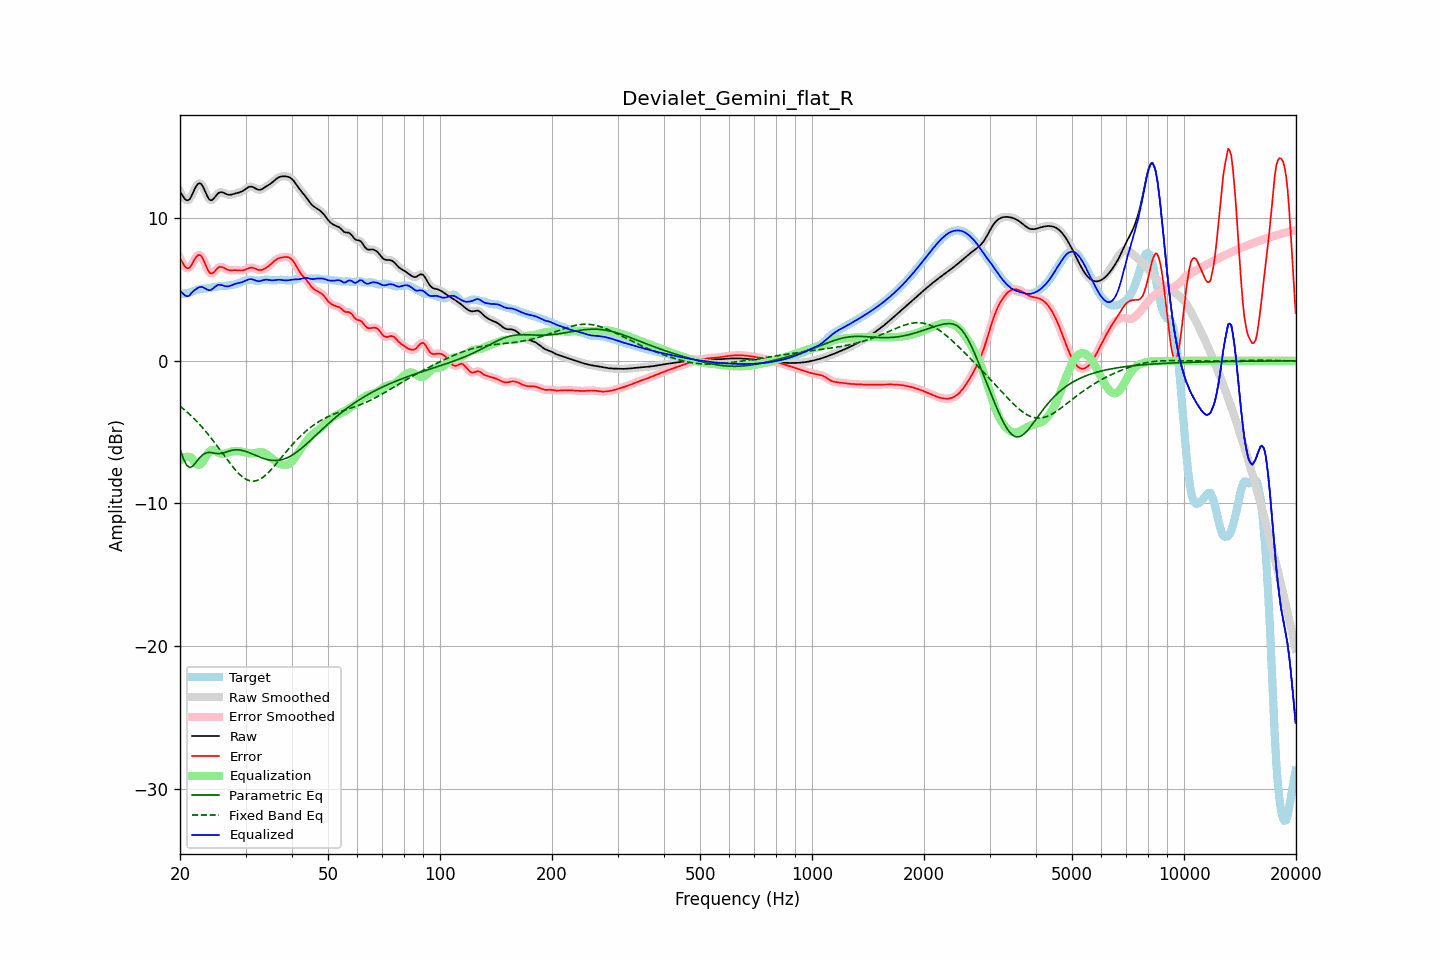

Source data for this figure (header and first rows):
frequency, raw, error, smoothed, error_smoothed, equalization, parametric_eq, fixed_band_eq, equalized_raw, equalized_smoothed, target
20.00, 11.86, 7.19, 11.89, 7.21, -6.97, -6.18, -3.18, 4.89, 4.91, 4.67
20.20, 11.69, 6.99, 11.66, 6.97, -6.88, -6.50, -3.27, 4.81, 4.78, 4.70
20.40, 11.52, 6.80, 11.49, 6.78, -6.81, -6.83, -3.36, 4.71, 4.68, 4.71
20.61, 11.36, 6.63, 11.37, 6.64, -6.76, -7.07, -3.45, 4.60, 4.60, 4.73
20.81, 11.27, 6.52, 11.27, 6.52, -6.73, -7.30, -3.55, 4.53, 4.54, 4.75
21.02, 11.26, 6.49, 11.26, 6.49, -6.73, -7.40, -3.65, 4.54, 4.53, 4.77
21.23, 11.33, 6.54, 11.35, 6.55, -6.74, -7.49, -3.75, 4.59, 4.61, 4.80
21.44, 11.52, 6.69, 11.53, 6.70, -6.77, -7.44, -3.86, 4.75, 4.76, 4.83
21.66, 11.77, 6.90, 11.77, 6.89, -6.92, -7.38, -3.97, 4.86, 4.85, 4.88
21.87, 12.03, 7.11, 12.02, 7.10, -7.07, -7.25, -4.08, 4.96, 4.95, 4.92
22.09, 12.24, 7.28, 12.24, 7.28, -7.20, -7.11, -4.19, 5.04, 5.04, 4.96
22.31, 12.40, 7.40, 12.39, 7.39, -7.28, -6.97, -4.31, 5.12, 5.11, 5.00
22.54, 12.46, 7.43, 12.45, 7.43, -7.29, -6.82, -4.43, 5.16, 5.16, 5.03
22.76, 12.42, 7.37, 12.41, 7.36, -7.23, -6.71, -4.56, 5.19, 5.18, 5.05
22.99, 12.28, 7.22, 12.27, 7.20, -7.10, -6.59, -4.68, 5.18, 5.16, 5.07
23.22, 12.05, 6.97, 12.05, 6.97, -6.93, -6.53, -4.81, 5.12, 5.12, 5.07
23.45, 11.79, 6.71, 11.79, 6.71, -6.73, -6.46, -4.95, 5.05, 5.06, 5.08
23.69, 11.54, 6.45, 11.54, 6.45, -6.55, -6.44, -5.08, 5.00, 5.00, 5.09
23.92, 11.35, 6.24, 11.36, 6.26, -6.40, -6.42, -5.22, 4.95, 4.97, 5.11
24.16, 11.26, 6.13, 11.27, 6.15, -6.30, -6.43, -5.36, 4.96, 4.98, 5.13
24.40, 11.28, 6.13, 11.29, 6.14, -6.25, -6.44, -5.51, 5.03, 5.03, 5.15
24.65, 11.38, 6.21, 11.38, 6.21, -6.26, -6.47, -5.66, 5.12, 5.12, 5.17
24.89, 11.53, 6.33, 11.52, 6.33, -6.31, -6.49, -5.80, 5.22, 5.21, 5.20
25.14, 11.66, 6.45, 11.66, 6.45, -6.38, -6.50, -5.95, 5.29, 5.29, 5.21
25.39, 11.79, 6.56, 11.77, 6.54, -6.44, -6.51, -6.11, 5.34, 5.33, 5.23
25.65, 11.82, 6.59, 11.82, 6.59, -6.50, -6.50, -6.26, 5.33, 5.33, 5.24
25.91, 11.83, 6.59, 11.83, 6.58, -6.52, -6.48, -6.41, 5.31, 5.31, 5.25
26.16, 11.79, 6.54, 11.79, 6.54, -6.52, -6.45, -6.57, 5.27, 5.27, 5.25
26.43, 11.74, 6.48, 11.74, 6.48, -6.50, -6.42, -6.72, 5.24, 5.24, 5.26
26.69, 11.69, 6.42, 11.69, 6.42, -6.46, -6.38, -6.87, 5.23, 5.23, 5.27
26.96, 11.65, 6.37, 11.66, 6.38, -6.43, -6.35, -7.03, 5.23, 5.23, 5.28
27.23, 11.64, 6.35, 11.65, 6.35, -6.39, -6.31, -7.17, 5.25, 5.26, 5.29
27.50, 11.66, 6.35, 11.66, 6.35, -6.36, -6.28, -7.32, 5.30, 5.30, 5.31
27.77, 11.69, 6.36, 11.69, 6.36, -6.35, -6.26, -7.46, 5.34, 5.34, 5.33
28.05, 11.72, 6.36, 11.72, 6.36, -6.34, -6.24, -7.59, 5.39, 5.39, 5.36
28.33, 11.76, 6.36, 11.75, 6.36, -6.33, -6.24, -7.72, 5.42, 5.42, 5.40
28.62, 11.79, 6.35, 11.79, 6.35, -6.34, -6.24, -7.84, 5.45, 5.45, 5.43
28.90, 11.82, 6.34, 11.82, 6.34, -6.35, -6.25, -7.95, 5.47, 5.47, 5.48
29.19, 11.86, 6.34, 11.86, 6.34, -6.36, -6.27, -8.06, 5.50, 5.50, 5.52
29.48, 11.91, 6.34, 11.92, 6.35, -6.38, -6.29, -8.15, 5.53, 5.54, 5.57
29.78, 11.99, 6.37, 11.99, 6.37, -6.41, -6.32, -8.23, 5.58, 5.58, 5.61
30.08, 12.07, 6.41, 12.07, 6.42, -6.43, -6.36, -8.30, 5.63, 5.63, 5.65
30.38, 12.14, 6.47, 12.14, 6.47, -6.46, -6.39, -8.36, 5.68, 5.68, 5.68
30.68, 12.20, 6.51, 12.20, 6.51, -6.48, -6.44, -8.39, 5.72, 5.72, 5.69
30.99, 12.22, 6.54, 12.22, 6.53, -6.49, -6.48, -8.43, 5.73, 5.73, 5.68
31.30, 12.20, 6.53, 12.20, 6.53, -6.49, -6.53, -8.43, 5.72, 5.71, 5.67
31.61, 12.16, 6.51, 12.15, 6.50, -6.47, -6.58, -8.43, 5.68, 5.68, 5.65
31.93, 12.09, 6.46, 12.09, 6.46, -6.45, -6.62, -8.41, 5.64, 5.64, 5.63
32.24, 12.03, 6.41, 12.03, 6.41, -6.43, -6.67, -8.39, 5.60, 5.60, 5.62
32.57, 12.00, 6.38, 12.00, 6.38, -6.41, -6.72, -8.34, 5.58, 5.59, 5.62
32.89, 12.00, 6.37, 12.01, 6.37, -6.40, -6.76, -8.28, 5.60, 5.60, 5.63
33.22, 12.05, 6.39, 12.05, 6.39, -6.41, -6.81, -8.21, 5.63, 5.63, 5.66
33.55, 12.11, 6.43, 12.11, 6.43, -6.44, -6.85, -8.13, 5.67, 5.67, 5.68
33.89, 12.19, 6.49, 12.18, 6.49, -6.49, -6.88, -8.04, 5.69, 5.69, 5.70
34.23, 12.26, 6.56, 12.26, 6.56, -6.56, -6.91, -7.94, 5.70, 5.69, 5.70
34.57, 12.33, 6.64, 12.33, 6.64, -6.65, -6.94, -7.83, 5.68, 5.68, 5.69
34.92, 12.40, 6.73, 12.40, 6.73, -6.74, -6.96, -7.71, 5.66, 5.66, 5.67
35.27, 12.48, 6.83, 12.49, 6.83, -6.83, -6.98, -7.59, 5.65, 5.65, 5.65
35.62, 12.58, 6.93, 12.58, 6.93, -6.93, -6.99, -7.46, 5.65, 5.65, 5.64
35.97, 12.68, 7.03, 12.68, 7.03, -7.01, -6.99, -7.33, 5.66, 5.66, 5.64
... 635 more rows
